Dataset: processed_data (GitHub, rjaswal1634/EfficientNetwithSeperableConvolution). Classes: cloudy, desert, green area, water.

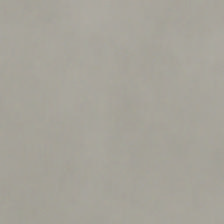
Label: cloudy

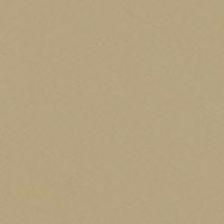
Label: desert

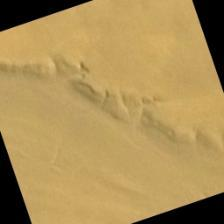
Label: desert

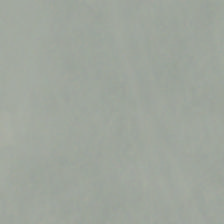
Label: cloudy

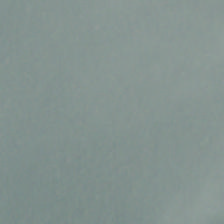
Label: cloudy

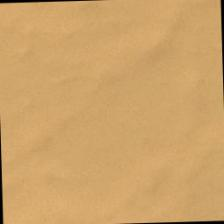
Label: desert
